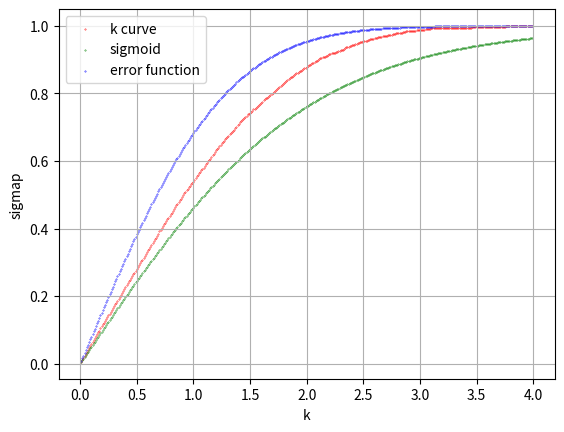

Python code for this plot:
# -*- coding: utf-8 -*-
"""
Created on Tue Sep 10 21:53:59 2019

[redacted]
"""

import numpy as np
import matplotlib.pyplot as plt
from scipy.special import erf


N = 10000

krange = np.arange(0.01,4,0.01)

sample = np.random.normal(0,1,N)


sigma = np.std(sample)
print(sigma)



def sigmoid(x):
    return np.divide(np.ones_like(x),(1+np.exp(-1*x)))

sigmoidv = sigmoid(krange)
sigmoidvshift = 2*sigmoidv - 1



sigmapvec = np.zeros_like(krange)
for index, k in enumerate(krange):
    sigmap = 0
    for i in np.arange(1,4):
        sampletruncate = sample[np.logical_and(sample>(-k),sample<k)]
        sigmap += np.std(sampletruncate)
    sigmapvec[index] = sigmap/3

fig, ax1 = plt.subplots()
ax1.scatter(krange, sigmapvec, s=0.1, label="k curve", color='r' )
ax1.scatter(krange, sigmoidvshift, s=0.1, label="sigmoid", color='g' )
ax1.scatter(krange, erf(krange/np.sqrt(2)), s=0.1, label="error function", color='b' )
ax1.set_ylabel('sigmap') 
ax1.set_xlabel('k')
ax1.legend()
ax1.grid(True)
plt.show()

def plothist(sample):
    
    n, bins, patches = plt.hist(sample, 50, density=True, facecolor='g', alpha=0.75)
    
    plt.xlabel('Smarts')
    plt.ylabel('Probability')
    plt.title('Histogram')
    plt.text(60, .025, r'$\mu=0,\ \sigma=1$')
    
    plt.grid(True)
    plt.show()


#plothist(sample)